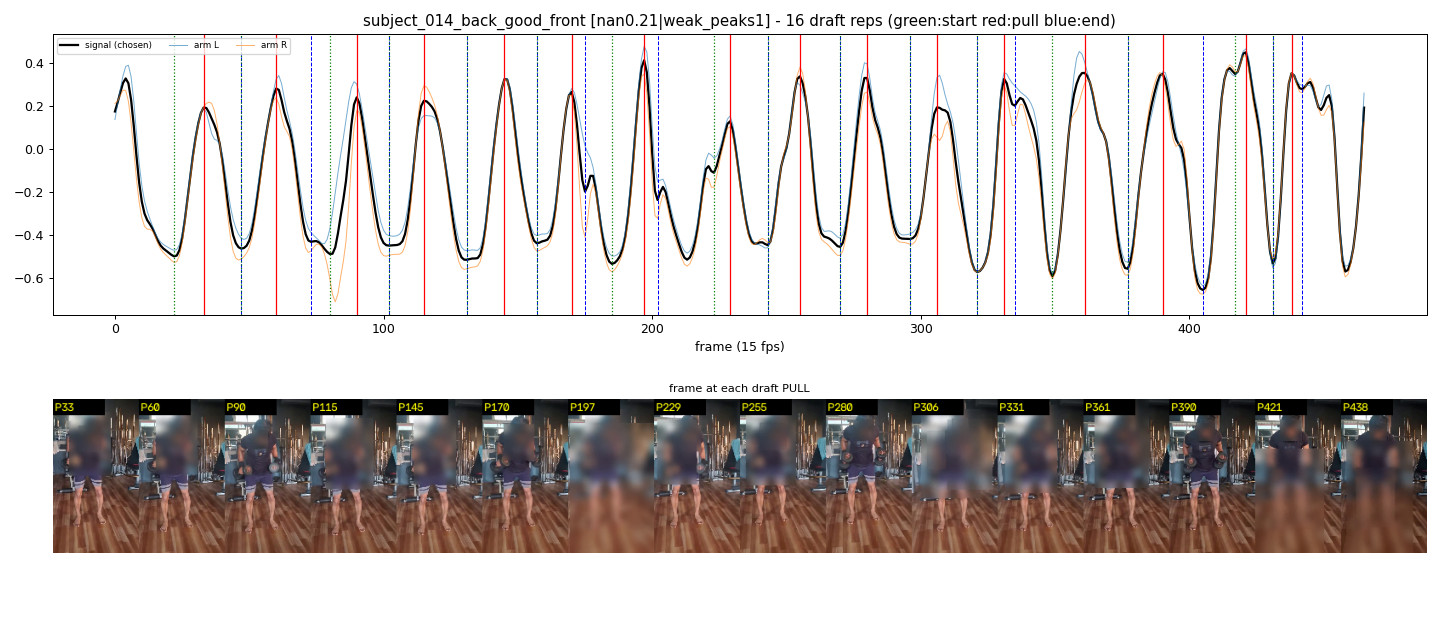

The data file committed next to this chart (first rows):
start_frame, pull_frame, end_frame
22, 33, 47
47, 60, 73
80, 90, 102
102, 115, 131
131, 145, 157
157, 170, 175
185, 197, 202
223, 229, 243
243, 255, 270
270, 280, 296
296, 306, 321
321, 331, 335
349, 361, 377
377, 390, 405
417, 421, 431
431, 438, 442
